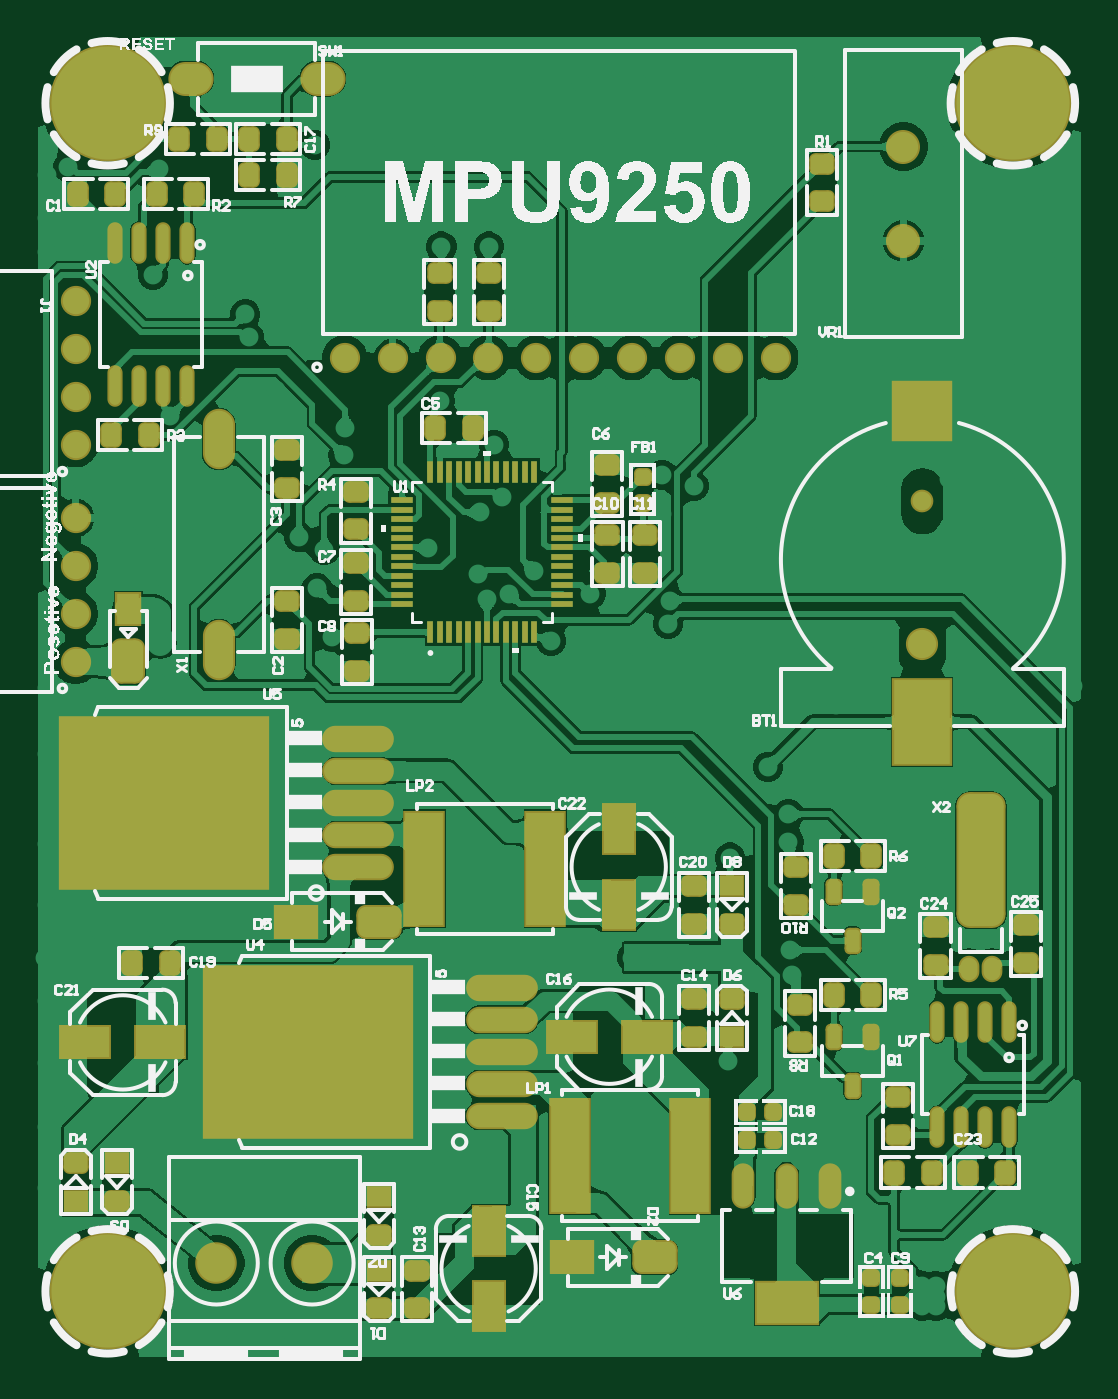
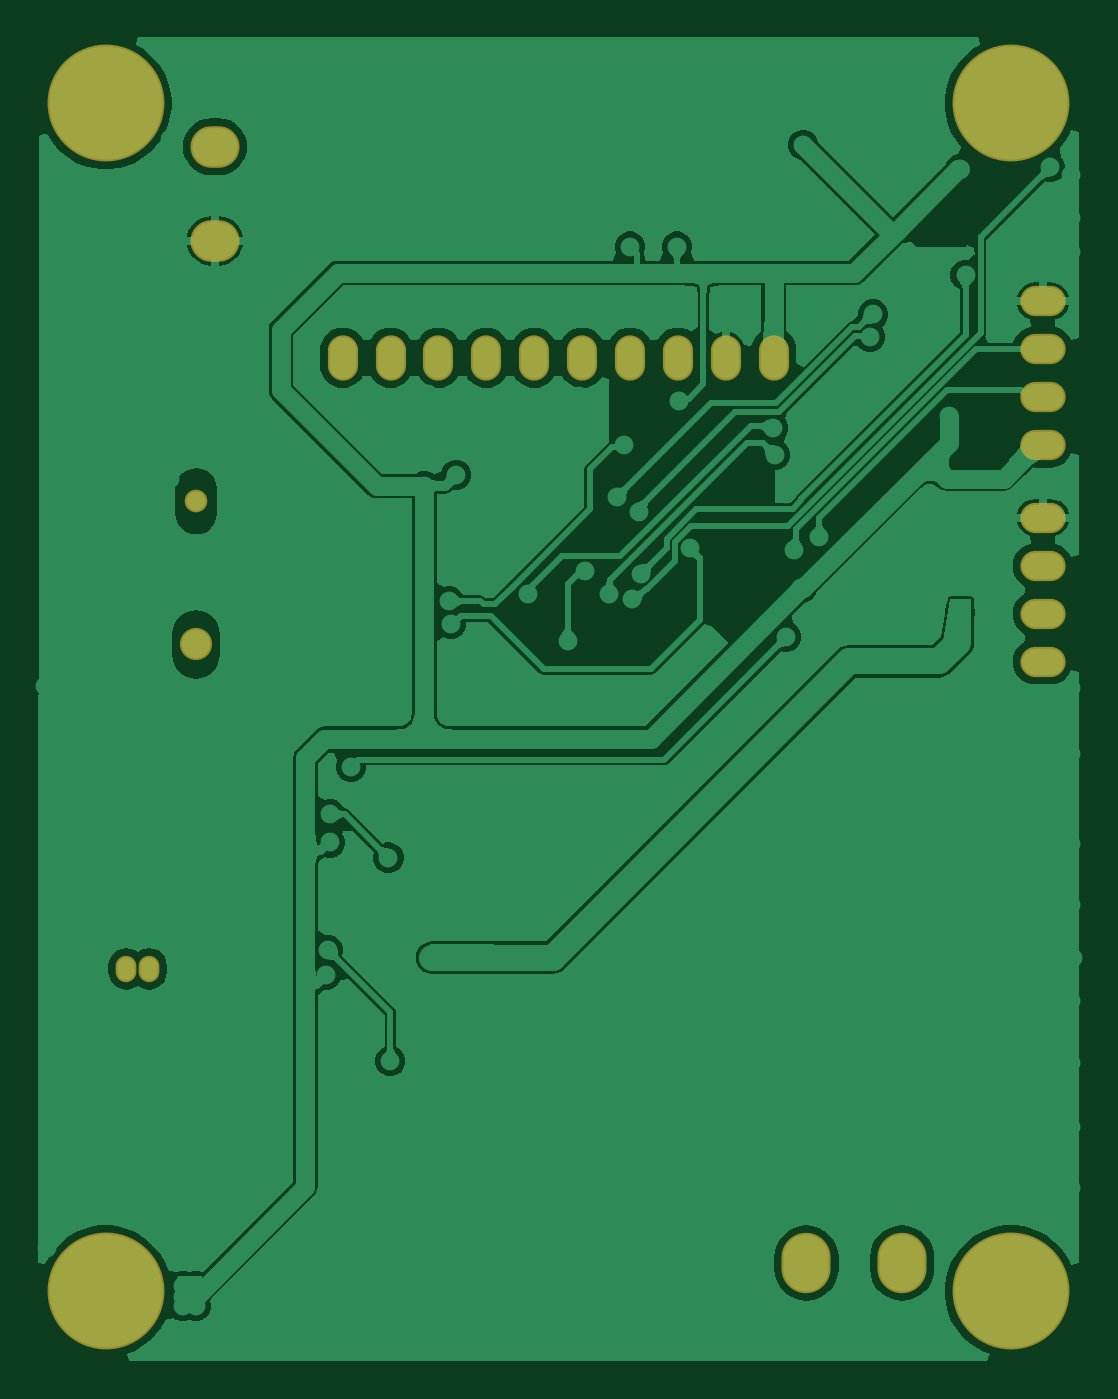
Circuit board: 9 layer files. Board 55.3 x 70.2 mm.
- bottom_copper: PressCounter.GBL (52176 bytes)
- bottom_silk: PressCounter.GBO (268 bytes)
- paste: PressCounter.GBP (266 bytes)
- bottom_mask: PressCounter.GBS (1756 bytes)
- outline: PressCounter.GKO (271 bytes)
- top_copper: PressCounter.GTL (135835 bytes)
- top_silk: PressCounter.GTO (96973 bytes)
- paste: PressCounter.GTP (13339 bytes)
- top_mask: PressCounter.GTS (9154 bytes)

=== bottom_copper: PressCounter.GBL (52176 bytes, source omitted) ===
=== bottom_silk: PressCounter.GBO ===
G04*
G04 #@! TF.GenerationSoftware,Altium Limited,Altium Designer,22.3.1 (43)*
G04*
G04 Layer_Color=32896*
%FSLAX44Y44*%
%MOMM*%
G71*
G04*
G04 #@! TF.SameCoordinates,0660A848-1A26-4927-BFA5-E7A76C088184*
G04*
G04*
G04 #@! TF.FilePolarity,Positive*
G04*
G01*
G75*
M02*

=== paste: PressCounter.GBP ===
G04*
G04 #@! TF.GenerationSoftware,Altium Limited,Altium Designer,22.3.1 (43)*
G04*
G04 Layer_Color=128*
%FSLAX44Y44*%
%MOMM*%
G71*
G04*
G04 #@! TF.SameCoordinates,0660A848-1A26-4927-BFA5-E7A76C088184*
G04*
G04*
G04 #@! TF.FilePolarity,Positive*
G04*
G01*
G75*
M02*

=== bottom_mask: PressCounter.GBS ===
G04*
G04 #@! TF.GenerationSoftware,Altium Limited,Altium Designer,22.3.1 (43)*
G04*
G04 Layer_Color=16711935*
%FSLAX44Y44*%
%MOMM*%
G71*
G04*
G04 #@! TF.SameCoordinates,0660A848-1A26-4927-BFA5-E7A76C088184*
G04*
G04*
G04 #@! TF.FilePolarity,Negative*
G04*
G01*
G75*
%ADD73C,6.2000*%
%ADD75O,1.1000X1.4000*%
%ADD76C,1.7032*%
%ADD77C,1.2032*%
%ADD80C,1.0032*%
%ADD107O,2.6032X3.2032*%
%ADD108O,2.4032X1.6032*%
%ADD109O,2.6032X2.2032*%
%ADD110O,1.6000X2.4000*%
D73*
X515000Y35000D02*
D03*
X35000D02*
D03*
X515000Y665000D02*
D03*
X35000D02*
D03*
D75*
X492000Y206000D02*
D03*
X504000D02*
D03*
D76*
X467000Y378000D02*
D03*
D77*
Y454000D02*
D03*
D80*
X531971Y51971D02*
D03*
X498030Y18030D02*
D03*
X539000Y35000D02*
D03*
X491000D02*
D03*
X531971Y18030D02*
D03*
X498030Y51971D02*
D03*
X515000Y59000D02*
D03*
Y11000D02*
D03*
X51971Y51971D02*
D03*
X18030Y18030D02*
D03*
X59000Y35000D02*
D03*
X11000D02*
D03*
X51971Y18030D02*
D03*
X18030Y51971D02*
D03*
X35000Y59000D02*
D03*
Y11000D02*
D03*
X531971Y681971D02*
D03*
X498030Y648029D02*
D03*
X539000Y665000D02*
D03*
X491000D02*
D03*
X531971Y648029D02*
D03*
X498030Y681971D02*
D03*
X515000Y689000D02*
D03*
Y641000D02*
D03*
X51971Y681971D02*
D03*
X18030Y648029D02*
D03*
X59000Y665000D02*
D03*
X11000D02*
D03*
X51971Y648029D02*
D03*
X18030Y681971D02*
D03*
X35000Y689000D02*
D03*
Y641000D02*
D03*
D107*
X143400Y50000D02*
D03*
X92600D02*
D03*
D108*
X18000Y445100D02*
D03*
Y419700D02*
D03*
Y394300D02*
D03*
Y368900D02*
D03*
Y560100D02*
D03*
Y534700D02*
D03*
Y509300D02*
D03*
Y483900D02*
D03*
D109*
X457000Y642000D02*
D03*
Y592000D02*
D03*
D110*
X160700Y530000D02*
D03*
X186100D02*
D03*
X211500D02*
D03*
X236900D02*
D03*
X262300D02*
D03*
X287700D02*
D03*
X313100D02*
D03*
X338500D02*
D03*
X363900D02*
D03*
X389300D02*
D03*
M02*

=== outline: PressCounter.GKO ===
G04*
G04 #@! TF.GenerationSoftware,Altium Limited,Altium Designer,22.3.1 (43)*
G04*
G04 Layer_Color=16711935*
%FSLAX44Y44*%
%MOMM*%
G71*
G04*
G04 #@! TF.SameCoordinates,0660A848-1A26-4927-BFA5-E7A76C088184*
G04*
G04*
G04 #@! TF.FilePolarity,Positive*
G04*
G01*
G75*
M02*

=== top_copper: PressCounter.GTL (135835 bytes, source omitted) ===
=== top_silk: PressCounter.GTO (96973 bytes, source omitted) ===
=== paste: PressCounter.GTP (13339 bytes, source omitted) ===
=== top_mask: PressCounter.GTS (9154 bytes, source omitted) ===
